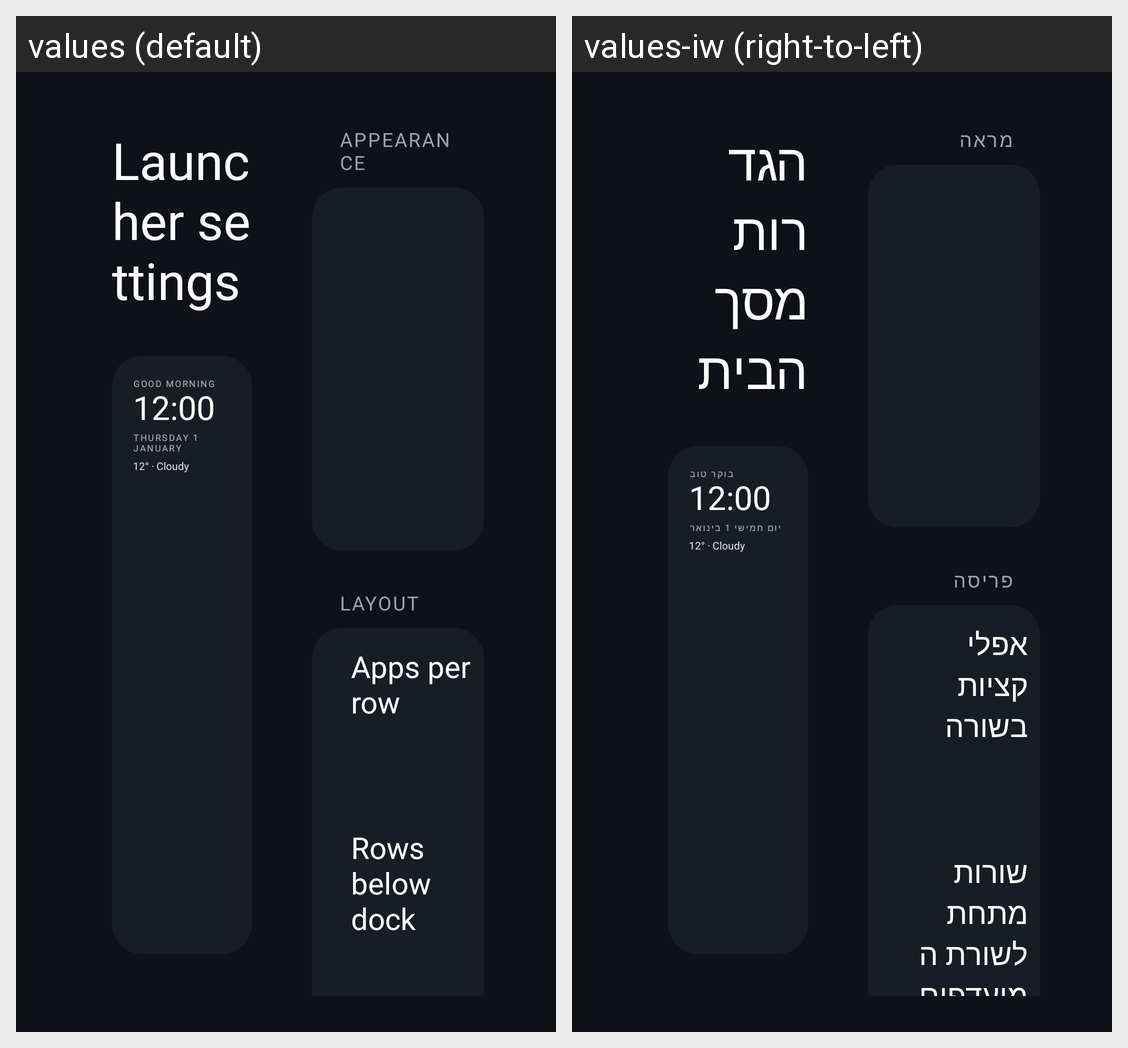

Here is an Android app screen in its default locale and in the app's own translations. Write out the translated-string differences for the strings that appear on this screen.
Android screen res/layout/activity_launcher_settings.xml rendered under 2 locales, left to right: values (default), values-iw (right-to-left). Device: Nexus 5 (rendered at 1080×1920; each locale shown at half size, 540×960, under a caption strip naming it); theme Theme.TvHome.
Strings drawn on this screen, with the default value and each locale's value (text and hints the layout hard-codes, and strings that could not be matched under every locale, appear in the picture but are not listed):

launcher_settings
  values: Launcher settings
  values-iw: הגדרות מסך הבית

good_morning
  values: Good morning
  values-iw: בוקר טוב

preview_weather
  values: 12° · Cloudy
  values-iw: 12° · Cloudy  [not translated; the default value is used]

section_appearance
  values: Appearance
  values-iw: מראה

section_layout
  values: Layout
  values-iw: פריסה

columns_label
  values: Apps per row
  values-iw: אפליקציות בשורה

rows_below_dock_label
  values: Rows below dock
  values-iw: שורות מתחת לשורת המועדפים
